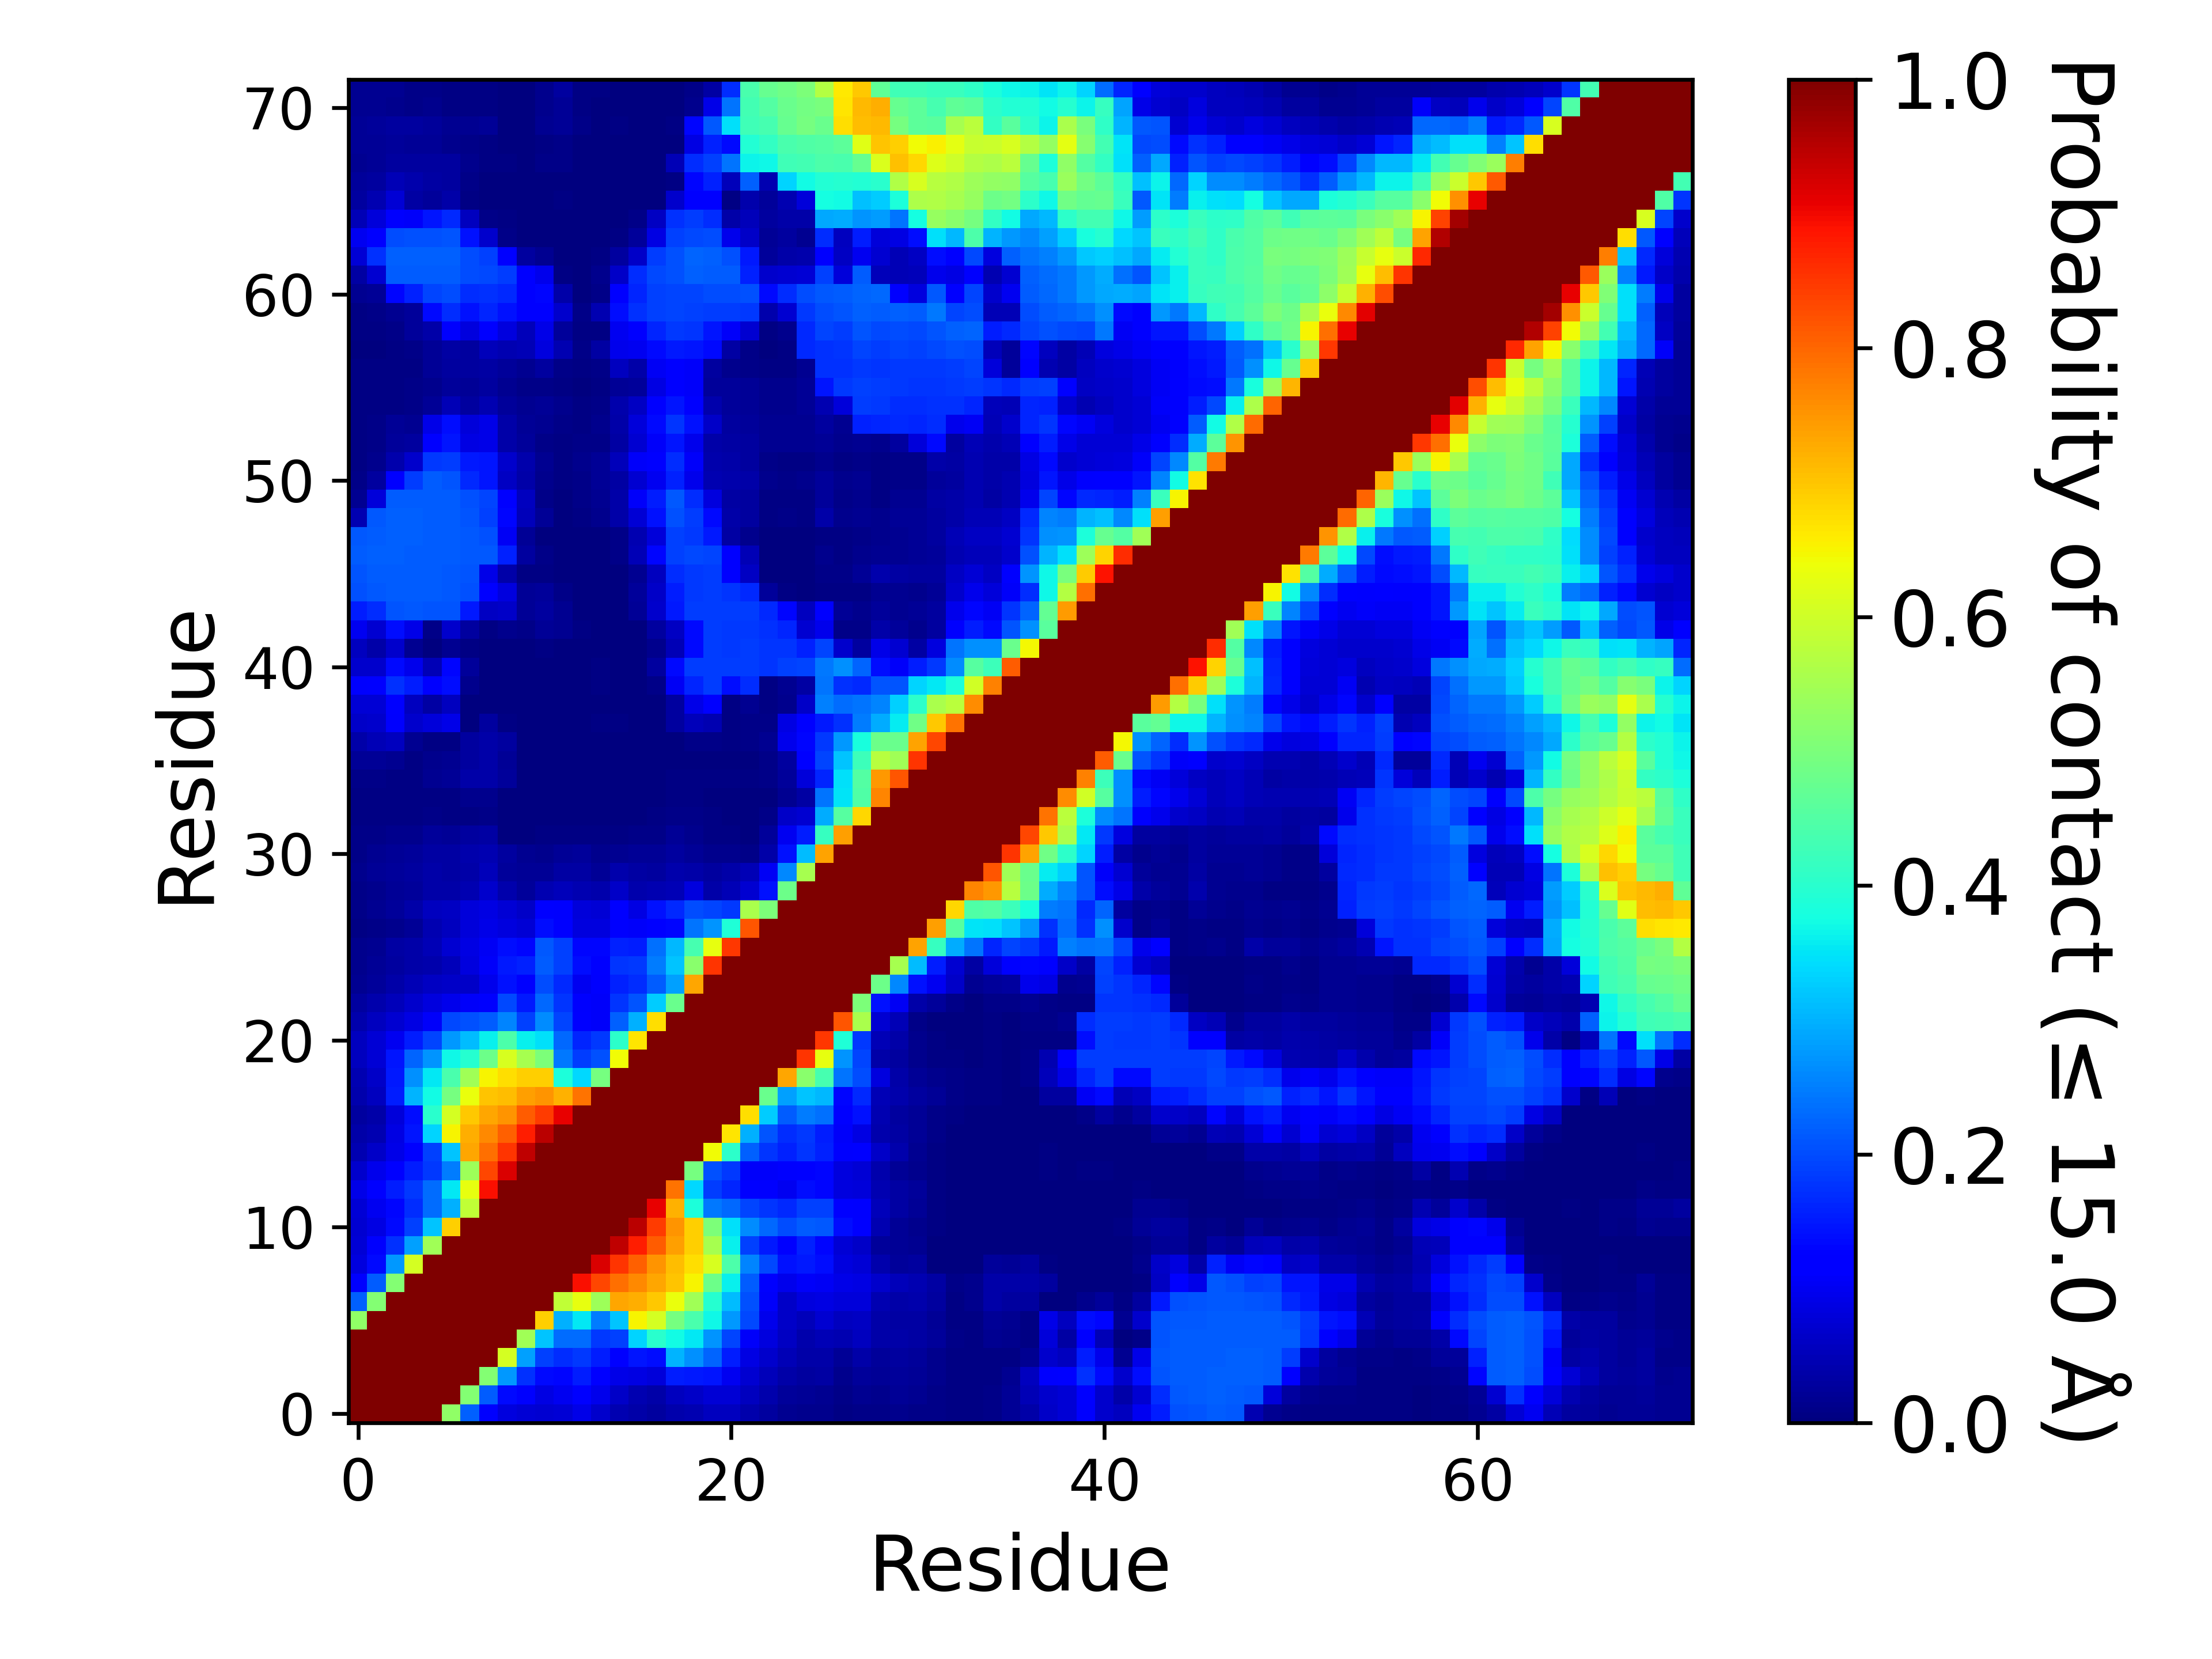

Data behind this chart, as committed beside it:
, 1, 2, 3, 4, 5, 6, 7, 8, 9, 10, 11, 12, 13, 14, 15, 16, 17, 18, 19, 20, 21, 22, 23
1, 1.0, 1.0, 1.0, 1.0, 1.0, 0.5264, 0.2191, 0.1104, 0.08494, 0.07475, 0.07356, 0.0781, 0.09216, 0.06815, 0.04492, 0.0358, 0.02906, 0.04235, 0.0447, 0.05643, 0.05671, 0.04227, 0.0296
2, 1.0, 1.0, 1.0, 1.0, 1.0, 1.0, 0.5111, 0.218, 0.1343, 0.1121, 0.08719, 0.09797, 0.1168, 0.09552, 0.06431, 0.0436, 0.03678, 0.05594, 0.06346, 0.07734, 0.07439, 0.05648, 0.04083
3, 1.0, 1.0, 1.0, 1.0, 1.0, 1.0, 1.0, 0.5083, 0.2753, 0.1727, 0.1341, 0.1314, 0.1551, 0.1235, 0.09332, 0.08724, 0.08068, 0.1534, 0.1519, 0.1451, 0.1009, 0.07115, 0.05102
4, 1.0, 1.0, 1.0, 1.0, 1.0, 1.0, 1.0, 1.0, 0.6077, 0.2843, 0.1886, 0.1706, 0.1808, 0.1524, 0.1274, 0.1447, 0.14, 0.3023, 0.2683, 0.2236, 0.1548, 0.087, 0.06817
5, 1.0, 1.0, 1.0, 1.0, 1.0, 1.0, 1.0, 1.0, 1.0, 0.544, 0.317, 0.2312, 0.2333, 0.1819, 0.1906, 0.3333, 0.4012, 0.3727, 0.3519, 0.2701, 0.1931, 0.1081, 0.08579
6, 0.5264, 1.0, 1.0, 1.0, 1.0, 1.0, 1.0, 1.0, 1.0, 1.0, 0.6908, 0.3005, 0.353, 0.2483, 0.3168, 0.652, 0.6065, 0.4933, 0.4402, 0.3695, 0.2745, 0.1962, 0.09627
7, 0.2191, 0.5111, 1.0, 1.0, 1.0, 1.0, 1.0, 1.0, 1.0, 1.0, 1.0, 0.5822, 0.6311, 0.5424, 0.7314, 0.7245, 0.699, 0.6333, 0.5454, 0.3968, 0.3092, 0.2064, 0.1057
8, 0.1104, 0.218, 0.5083, 1.0, 1.0, 1.0, 1.0, 1.0, 1.0, 1.0, 1.0, 1.0, 0.8916, 0.8331, 0.79, 0.765, 0.7326, 0.7005, 0.6495, 0.4843, 0.3614, 0.2155, 0.1099
9, 0.08494, 0.1343, 0.2753, 0.6077, 1.0, 1.0, 1.0, 1.0, 1.0, 1.0, 1.0, 1.0, 1.0, 0.9208, 0.8537, 0.806, 0.7539, 0.7107, 0.6755, 0.611, 0.444, 0.257, 0.1964
10, 0.07475, 0.1121, 0.1727, 0.2843, 0.544, 1.0, 1.0, 1.0, 1.0, 1.0, 1.0, 1.0, 1.0, 1.0, 0.9417, 0.8759, 0.8092, 0.7391, 0.6905, 0.5517, 0.3595, 0.1884, 0.1503
11, 0.07356, 0.08719, 0.1341, 0.1886, 0.317, 0.6908, 1.0, 1.0, 1.0, 1.0, 1.0, 1.0, 1.0, 1.0, 1.0, 0.9488, 0.8452, 0.7537, 0.6896, 0.5007, 0.3447, 0.2654, 0.2267
12, 0.0781, 0.09797, 0.1314, 0.1706, 0.2312, 0.3005, 0.5822, 1.0, 1.0, 1.0, 1.0, 1.0, 1.0, 1.0, 1.0, 1.0, 0.9097, 0.7201, 0.3835, 0.245, 0.2298, 0.1936, 0.1785
13, 0.09216, 0.1168, 0.1551, 0.1808, 0.2333, 0.353, 0.6311, 0.8916, 1.0, 1.0, 1.0, 1.0, 1.0, 1.0, 1.0, 1.0, 1.0, 0.7855, 0.3391, 0.1851, 0.1604, 0.1186, 0.1128
14, 0.06815, 0.09552, 0.1235, 0.1524, 0.1819, 0.2483, 0.5424, 0.8331, 0.9208, 1.0, 1.0, 1.0, 1.0, 1.0, 1.0, 1.0, 1.0, 1.0, 0.4958, 0.2039, 0.1824, 0.1059, 0.1078
15, 0.04492, 0.06431, 0.09332, 0.1274, 0.1906, 0.3168, 0.7314, 0.79, 0.8537, 0.9417, 1.0, 1.0, 1.0, 1.0, 1.0, 1.0, 1.0, 1.0, 1.0, 0.6435, 0.4053, 0.2223, 0.1768
16, 0.0358, 0.0436, 0.08724, 0.1447, 0.3333, 0.652, 0.7245, 0.765, 0.806, 0.8759, 0.9488, 1.0, 1.0, 1.0, 1.0, 1.0, 1.0, 1.0, 1.0, 1.0, 0.6648, 0.3, 0.209
17, 0.02906, 0.03678, 0.08068, 0.14, 0.4012, 0.6065, 0.699, 0.7326, 0.7539, 0.8092, 0.8452, 0.9097, 1.0, 1.0, 1.0, 1.0, 1.0, 1.0, 1.0, 1.0, 1.0, 0.6727, 0.3247
18, 0.04235, 0.05594, 0.1534, 0.3023, 0.3727, 0.4933, 0.6333, 0.7005, 0.7107, 0.7391, 0.7537, 0.7201, 0.7855, 1.0, 1.0, 1.0, 1.0, 1.0, 1.0, 1.0, 1.0, 1.0, 0.4769
19, 0.0447, 0.06346, 0.1519, 0.2683, 0.3519, 0.4402, 0.5454, 0.6495, 0.6755, 0.6905, 0.6896, 0.3835, 0.3391, 0.4958, 1.0, 1.0, 1.0, 1.0, 1.0, 1.0, 1.0, 1.0, 1.0
20, 0.05643, 0.07734, 0.1451, 0.2236, 0.2701, 0.3695, 0.3968, 0.4843, 0.611, 0.5517, 0.5007, 0.245, 0.1851, 0.2039, 0.6435, 1.0, 1.0, 1.0, 1.0, 1.0, 1.0, 1.0, 1.0
21, 0.05671, 0.07439, 0.1009, 0.1548, 0.1931, 0.2745, 0.3092, 0.3614, 0.444, 0.3595, 0.3447, 0.2298, 0.1604, 0.1824, 0.4053, 0.6648, 1.0, 1.0, 1.0, 1.0, 1.0, 1.0, 1.0
22, 0.04227, 0.05648, 0.07115, 0.087, 0.1081, 0.1962, 0.2064, 0.2155, 0.257, 0.1884, 0.2654, 0.1936, 0.1186, 0.1059, 0.2223, 0.3, 0.6727, 1.0, 1.0, 1.0, 1.0, 1.0, 1.0
23, 0.0296, 0.04083, 0.05102, 0.06817, 0.08579, 0.09627, 0.1057, 0.1099, 0.1964, 0.1503, 0.2267, 0.1785, 0.1128, 0.1078, 0.1768, 0.209, 0.3247, 0.4769, 1.0, 1.0, 1.0, 1.0, 1.0
24, 0.01737, 0.02707, 0.03723, 0.04879, 0.05964, 0.06471, 0.06411, 0.09701, 0.1444, 0.1236, 0.2011, 0.1671, 0.1012, 0.1122, 0.1587, 0.1706, 0.2186, 0.2817, 0.733, 1.0, 1.0, 1.0, 1.0
25, 0.01427, 0.02226, 0.03079, 0.03802, 0.04261, 0.0529, 0.08314, 0.106, 0.15, 0.1571, 0.2172, 0.1905, 0.1381, 0.127, 0.1777, 0.1832, 0.2461, 0.3176, 0.5194, 0.8542, 1.0, 1.0, 1.0
26, 0.01333, 0.01945, 0.0332, 0.03527, 0.04937, 0.07147, 0.0884, 0.1045, 0.1377, 0.1327, 0.2114, 0.1888, 0.13, 0.1291, 0.1565, 0.1545, 0.2357, 0.3062, 0.4336, 0.6328, 0.8492, 1.0, 1.0
27, 0.007575, 0.008835, 0.01475, 0.01965, 0.04387, 0.05768, 0.08126, 0.0916, 0.08544, 0.0748, 0.1389, 0.1264, 0.08366, 0.08586, 0.1124, 0.1055, 0.1138, 0.13, 0.2412, 0.2705, 0.3884, 0.8188, 1.0
28, 0.01129, 0.01785, 0.02656, 0.0375, 0.05535, 0.06113, 0.07931, 0.08614, 0.07717, 0.06326, 0.1245, 0.1131, 0.08153, 0.07764, 0.1194, 0.08765, 0.1429, 0.165, 0.2015, 0.194, 0.1805, 0.5549, 0.5025
29, 0.009465, 0.01493, 0.0202, 0.02533, 0.03899, 0.03618, 0.04525, 0.06646, 0.03939, 0.02666, 0.04459, 0.05256, 0.0467, 0.04254, 0.06531, 0.04281, 0.04444, 0.04973, 0.08227, 0.038, 0.04865, 0.07194, 0.1419
30, 0.01474, 0.02123, 0.02654, 0.02986, 0.03769, 0.03513, 0.0373, 0.05104, 0.02696, 0.02179, 0.02336, 0.0349, 0.03404, 0.02278, 0.04091, 0.03351, 0.03079, 0.03955, 0.03748, 0.03124, 0.03698, 0.05048, 0.1025
31, 0.01029, 0.01566, 0.02038, 0.02383, 0.03367, 0.03212, 0.04096, 0.04452, 0.02784, 0.01749, 0.01257, 0.0203, 0.02415, 0.01239, 0.01792, 0.02041, 0.02007, 0.02927, 0.02083, 0.01319, 0.01332, 0.01014, 0.03714
32, 0.009405, 0.01051, 0.01336, 0.01441, 0.0258, 0.02283, 0.0281, 0.03186, 0.00301, 0.001775, 0.004805, 0.0055, 0.00642, 0.00451, 0.00774, 0.008335, 0.009155, 0.02024, 0.01188, 0.007195, 0.005875, 0.002775, 0.02498
33, 0.00729, 0.006965, 0.00452, 0.00587, 0.00939, 0.00575, 0.007805, 0.01063, 0.00054, 0.000265, 0.00064, 0.003115, 0.000885, 0.00113, 0.003365, 0.002675, 0.00458, 0.0098, 0.007965, 0.004675, 0.00283, 0.001655, 0.007965
34, 0.007085, 0.005895, 0.004045, 0.005855, 0.007535, 0.005555, 0.01178, 0.01223, 0.00106, 0.000345, 0.000565, 0.000865, 0.00083, 0.00094, 0.00215, 0.001595, 0.00342, 0.00778, 0.007, 0.00363, 0.002995, 0.00236, 0.00371
35, 0.01047, 0.009795, 0.00697, 0.00644, 0.01774, 0.0232, 0.03589, 0.03805, 0.0245, 0.002135, 0.00057, 0.000545, 0.001075, 0.00071, 0.00202, 0.002165, 0.00324, 0.00673, 0.006835, 0.005945, 0.004255, 0.004585, 0.01056
36, 0.02096, 0.02277, 0.01903, 0.00486, 0.01296, 0.01647, 0.03049, 0.03728, 0.02176, 0.000265, 0.00049, 0.001145, 0.00219, 0.00036, 0.00047, 0.000335, 0.001195, 0.00286, 0.003465, 0.0035, 0.002975, 0.003545, 0.01001
37, 0.03894, 0.05069, 0.05599, 0.01566, 0.005535, 0.004275, 0.02756, 0.03686, 0.02835, 0.00143, 0.00035, 0.00079, 0.000865, 0.00071, 0.001125, 0.000995, 0.001805, 0.003705, 0.0079, 0.0098, 0.007375, 0.009535, 0.01831
38, 0.06608, 0.06827, 0.1105, 0.06726, 0.08124, 0.09094, 0.00346, 0.02951, 0.00729, 0.00013, 0.00137, 0.002205, 0.001025, 0.004395, 0.004355, 0.00147, 0.001225, 0.02878, 0.05198, 0.04497, 0.00573, 0.01068, 0.01072
39, 0.07766, 0.07671, 0.1141, 0.05589, 0.03279, 0.05725, 0.000295, 0.001085, 0.00015, 0.00028, 0.000905, 0.00167, 0.00121, 0.003575, 0.00287, 0.001435, 0.001185, 0.0311, 0.09086, 0.1253, 0.00625, 0.01637, 0.00486
40, 0.1112, 0.1196, 0.1726, 0.1554, 0.1236, 0.1406, 0.01406, 0.00051, 0.000245, 0.00071, 0.0018, 0.00361, 0.003105, 0.00574, 0.003585, 0.0019, 0.01019, 0.1025, 0.1605, 0.1839, 0.1402, 0.1683, 0.00534
41, 0.06964, 0.06759, 0.134, 0.09421, 0.04747, 0.1316, 0.02615, 0.002515, 0.002505, 0.000915, 0.003825, 0.00374, 0.0034, 0.00527, 0.00351, 0.00336, 0.0307, 0.1337, 0.1838, 0.186, 0.1851, 0.1869, 0.1776
42, 0.05812, 0.0386, 0.06994, 0.01649, 0.00255, 0.01672, 0.004175, 0.001195, 0.000785, 0.000575, 0.00605, 0.0032, 0.00214, 0.00263, 0.000885, 0.00038, 0.01211, 0.05068, 0.1344, 0.184, 0.1829, 0.184, 0.1785
43, 0.09928, 0.07298, 0.1378, 0.09226, 0.01016, 0.07003, 0.02801, 0.007595, 0.01499, 0.008765, 0.02089, 0.01678, 0.004695, 0.00205, 0.001095, 0.00295, 0.02953, 0.06161, 0.1352, 0.1838, 0.1828, 0.1832, 0.1743
44, 0.1524, 0.1707, 0.2104, 0.2131, 0.2076, 0.208, 0.1485, 0.06166, 0.06489, 0.02084, 0.02874, 0.01578, 0.003565, 0.00079, 0.003525, 0.02296, 0.06686, 0.1485, 0.1846, 0.1873, 0.1858, 0.1843, 0.1646
45, 0.204, 0.2144, 0.2181, 0.2174, 0.2154, 0.214, 0.204, 0.1148, 0.08238, 0.02078, 0.0246, 0.00919, 0.001275, 0.000385, 0.00132, 0.02464, 0.06568, 0.1529, 0.1812, 0.1867, 0.1792, 0.1672, 0.02369
46, 0.2096, 0.2175, 0.2178, 0.2167, 0.2151, 0.2145, 0.2093, 0.09301, 0.03834, 0.004, 0.006745, 0.001675, 0.000975, 0.000425, 0.000505, 0.0161, 0.05544, 0.1682, 0.1829, 0.1847, 0.1265, 0.05972, 0.002235
47, 0.2181, 0.2194, 0.219, 0.2176, 0.2175, 0.2168, 0.2135, 0.2116, 0.1576, 0.02883, 0.01135, 0.000665, 0.000815, 0.00101, 0.01069, 0.04989, 0.1293, 0.1909, 0.1978, 0.1935, 0.1262, 0.04971, 0.001205
48, 0.2141, 0.2183, 0.2199, 0.2195, 0.218, 0.2166, 0.213, 0.207, 0.1042, 0.01983, 0.00188, 0.001205, 0.001725, 0.002485, 0.00913, 0.04381, 0.07906, 0.1909, 0.1801, 0.1485, 0.03214, 0.01267, 0.00071
49, 0.04598, 0.2112, 0.22, 0.2198, 0.2179, 0.2176, 0.2106, 0.1896, 0.1303, 0.05313, 0.02026, 0.00223, 0.00756, 0.01444, 0.03843, 0.07437, 0.1427, 0.2052, 0.1867, 0.1333, 0.03723, 0.02909, 0.00642
50, 0.01939, 0.08079, 0.2162, 0.2172, 0.2187, 0.2176, 0.2055, 0.1925, 0.1267, 0.05553, 0.01104, 0.00228, 0.009495, 0.01677, 0.03759, 0.1073, 0.1546, 0.2137, 0.1695, 0.08548, 0.03441, 0.03062, 0.007145
51, 0.008815, 0.02868, 0.1219, 0.1858, 0.2167, 0.2077, 0.1656, 0.1447, 0.0612, 0.03687, 0.01235, 0.00431, 0.01003, 0.01991, 0.03447, 0.07354, 0.1012, 0.157, 0.09522, 0.04525, 0.03965, 0.03564, 0.01238
52, 0.00738, 0.01455, 0.04153, 0.06993, 0.1835, 0.1841, 0.1485, 0.145, 0.07024, 0.0403, 0.0179, 0.005975, 0.01193, 0.02176, 0.05148, 0.108, 0.1254, 0.1708, 0.1086, 0.0425, 0.03653, 0.02949, 0.01167
53, 0.00694, 0.01058, 0.02432, 0.03086, 0.1133, 0.1449, 0.08867, 0.09147, 0.03857, 0.02439, 0.01027, 0.00722, 0.007835, 0.01061, 0.0322, 0.07405, 0.1081, 0.1473, 0.09697, 0.03856, 0.03399, 0.02885, 0.01825
54, 0.00615, 0.00861, 0.02008, 0.01843, 0.09329, 0.1368, 0.07848, 0.09018, 0.03713, 0.01966, 0.01839, 0.00966, 0.007755, 0.01237, 0.03616, 0.0805, 0.1364, 0.1778, 0.1426, 0.06481, 0.02947, 0.02547, 0.01892
55, 0.00566, 0.00644, 0.00726, 0.00886, 0.02193, 0.04895, 0.03022, 0.04664, 0.02529, 0.01817, 0.02218, 0.01381, 0.007395, 0.0107, 0.04276, 0.06063, 0.1203, 0.1456, 0.121, 0.0399, 0.02544, 0.02299, 0.01532
56, 0.004835, 0.00472, 0.00595, 0.00808, 0.01194, 0.02445, 0.02326, 0.03025, 0.01706, 0.01069, 0.01001, 0.00726, 0.00371, 0.006155, 0.02118, 0.02666, 0.08608, 0.1234, 0.1067, 0.0241, 0.02378, 0.02157, 0.01435
57, 0.004105, 0.004065, 0.00566, 0.0078, 0.0204, 0.02925, 0.02799, 0.03198, 0.02567, 0.01816, 0.02945, 0.01116, 0.00516, 0.01005, 0.05801, 0.03715, 0.1024, 0.1169, 0.1077, 0.031, 0.01512, 0.01112, 0.00597
58, 0.00325, 0.00339, 0.00598, 0.00851, 0.02315, 0.03177, 0.02947, 0.05432, 0.04547, 0.04853, 0.08497, 0.04607, 0.01128, 0.03477, 0.09612, 0.09986, 0.1354, 0.1507, 0.1474, 0.1332, 0.03254, 0.009925, 0.002615
59, 0.004175, 0.006575, 0.01022, 0.02508, 0.03734, 0.112, 0.08524, 0.1167, 0.0836, 0.05098, 0.09194, 0.02623, 0.00477, 0.007695, 0.1008, 0.124, 0.1621, 0.1817, 0.1786, 0.1472, 0.1065, 0.07305, 0.00713
60, 0.00628, 0.0103, 0.01604, 0.02428, 0.1354, 0.1704, 0.1409, 0.1605, 0.1432, 0.1221, 0.1196, 0.06739, 0.01149, 0.04561, 0.1396, 0.1734, 0.1882, 0.1941, 0.1913, 0.1851, 0.1855, 0.1821, 0.03982
... 12 more rows
